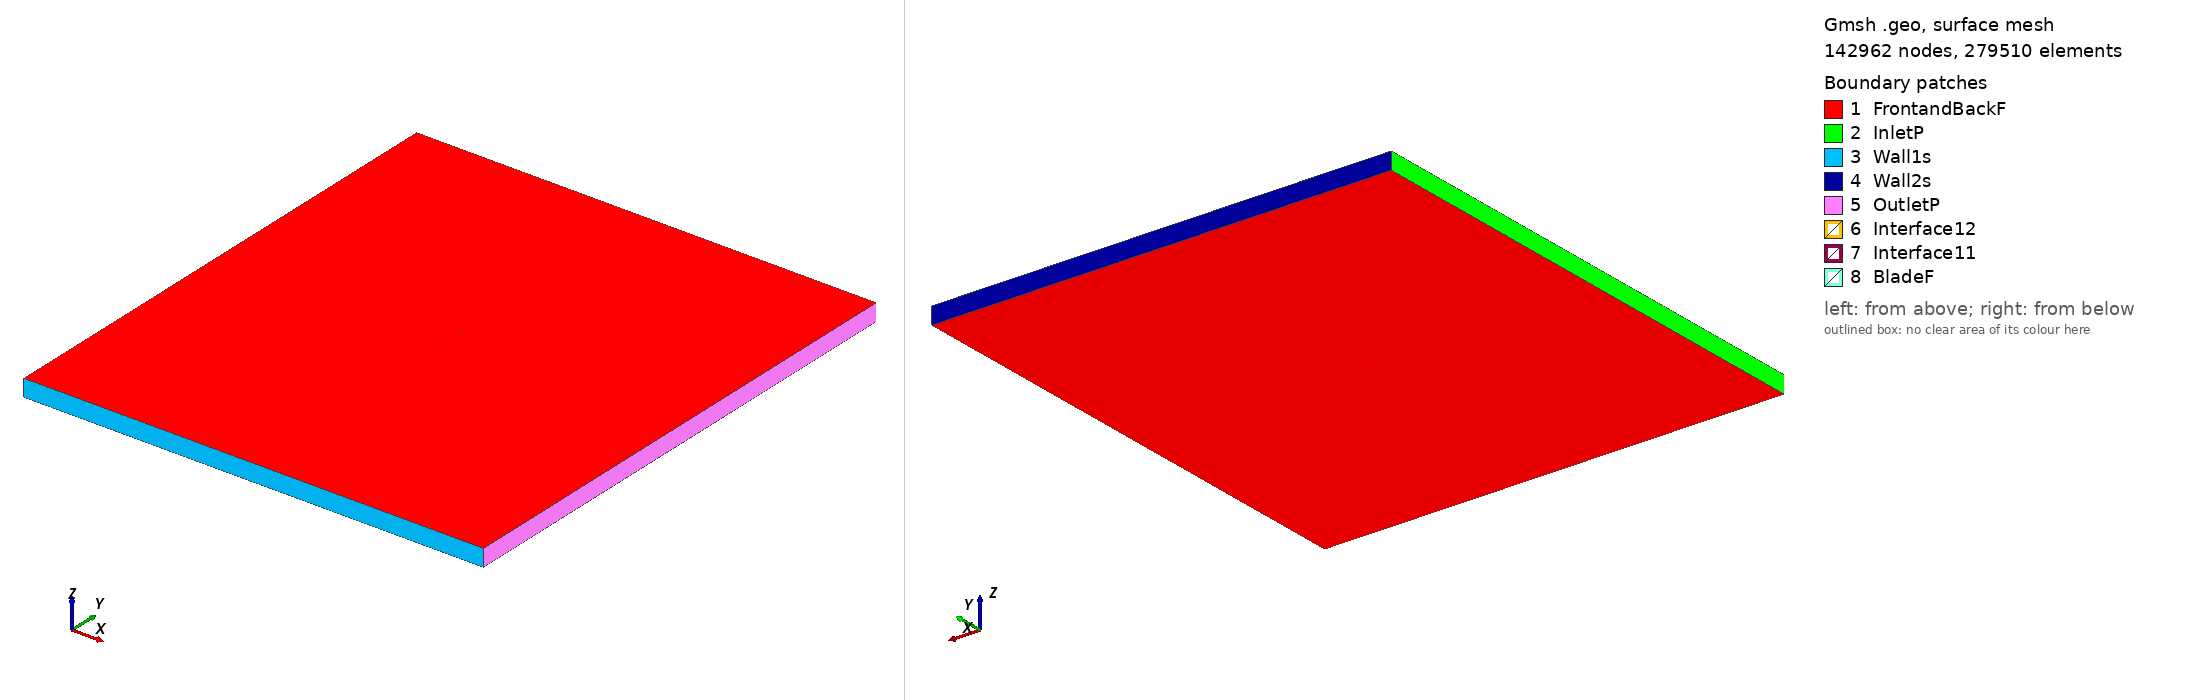

Gmsh geometry script, surface-meshed: 142962 nodes, 279510 surface elements. Boundary patches (legend numbers): 1 FrontandBackF, 2 InletP, 3 Wall1s, 4 Wall2s, 5 OutletP, 6 Interface12, 7 Interface11, 8 BladeF. Left view from above one corner, right view from below the opposite corner. Legend entries are the model's physical surfaces. The drawing asked Gmsh for element sizes between 1% and 20% of the model's largest extent; the script's own settings can give other sizes.

=== rc10b3_tsr_4.052_aoa_4.9689.geo (drawn) ===
SetFactory("OpenCASCADE");

Point(1) = {0.074652, 0.733716, 0, 1.0};
Point(2) = {0.073442, 0.733665, 0, 1.0};
Point(3) = {0.068488, 0.733399, 0, 1.0};
Point(4) = {0.063487, 0.733044, 0, 1.0};
Point(5) = {0.058322, 0.732672, 0, 1.0};
Point(6) = {0.052954, 0.732294, 0, 1.0};
Point(7) = {0.047336, 0.731924, 0, 1.0};
Point(8) = {0.041418, 0.731578, 0, 1.0};
Point(9) = {0.035295, 0.731281, 0, 1.0};
Point(10) = {0.029173, 0.731056, 0, 1.0};
Point(11) = {0.023148, 0.730911, 0, 1.0};
Point(12) = {0.017233, 0.730850, 0, 1.0};
Point(13) = {0.011371, 0.730872, 0, 1.0};
Point(14) = {0.005524, 0.730978, 0, 1.0};
Point(15) = {-0.000323, 0.731169, 0, 1.0};
Point(16) = {-0.006179, 0.731444, 0, 1.0};
Point(17) = {-0.012028, 0.731799, 0, 1.0};
Point(18) = {-0.017838, 0.732235, 0, 1.0};
Point(19) = {-0.023560, 0.732749, 0, 1.0};
Point(20) = {-0.029142, 0.733335, 0, 1.0};
Point(21) = {-0.034539, 0.733992, 0, 1.0};
Point(22) = {-0.039728, 0.734724, 0, 1.0};
Point(23) = {-0.044695, 0.735528, 0, 1.0};
Point(24) = {-0.049422, 0.736406, 0, 1.0};
Point(25) = {-0.053885, 0.737368, 0, 1.0};
Point(26) = {-0.058069, 0.738398, 0, 1.0};
Point(27) = {-0.061952, 0.739521, 0, 1.0};
Point(28) = {-0.065514, 0.740727, 0, 1.0};
Point(29) = {-0.068692, 0.742023, 0, 1.0};
Point(30) = {-0.071367, 0.743383, 0, 1.0};
Point(31) = {-0.073271, 0.744724, 0, 1.0};
Point(32) = {-0.074364, 0.746044, 0, 1.0};
Point(33) = {-0.074718, 0.747472, 0, 1.0};
Point(34) = {-0.074142, 0.748602, 0, 1.0};
Point(35) = {-0.072881, 0.749210, 0, 1.0};
Point(36) = {-0.070824, 0.749631, 0, 1.0};
Point(37) = {-0.068007, 0.749897, 0, 1.0};
Point(38) = {-0.064708, 0.750000, 0, 1.0};
Point(39) = {-0.061043, 0.749985, 0, 1.0};
Point(40) = {-0.057070, 0.749888, 0, 1.0};
Point(41) = {-0.052811, 0.749726, 0, 1.0};
Point(42) = {-0.048282, 0.749519, 0, 1.0};
Point(43) = {-0.043500, 0.749267, 0, 1.0};
Point(44) = {-0.038489, 0.748981, 0, 1.0};
Point(45) = {-0.033264, 0.748661, 0, 1.0};
Point(46) = {-0.027840, 0.748308, 0, 1.0};
Point(47) = {-0.022241, 0.747921, 0, 1.0};
Point(48) = {-0.016511, 0.747503, 0, 1.0};
Point(49) = {-0.010702, 0.747054, 0, 1.0};
Point(50) = {-0.004863, 0.746577, 0, 1.0};
Point(51) = {0.000973, 0.746074, 0, 1.0};
Point(52) = {0.006790, 0.745547, 0, 1.0};
Point(53) = {0.012599, 0.744991, 0, 1.0};
Point(54) = {0.018411, 0.744404, 0, 1.0};
Point(55) = {0.024266, 0.743778, 0, 1.0};
Point(56) = {0.030220, 0.743098, 0, 1.0};
Point(57) = {0.036258, 0.742357, 0, 1.0};
Point(58) = {0.042286, 0.741554, 0, 1.0};
Point(59) = {0.048100, 0.740706, 0, 1.0};
Point(60) = {0.053608, 0.739820, 0, 1.0};
Point(61) = {0.058862, 0.738880, 0, 1.0};
Point(62) = {0.063907, 0.737879, 0, 1.0};
Point(63) = {0.068784, 0.736802, 0, 1.0};
Point(64) = {0.073606, 0.735553, 0, 1.0};
Point(65) = {0.074783, 0.735225, 0, 1.0};
Point(66) = {-0.074652, -0.733716, 0, 1.0};
Point(67) = {-0.073442, -0.733665, 0, 1.0};
Point(68) = {-0.068488, -0.733399, 0, 1.0};
Point(69) = {-0.063487, -0.733044, 0, 1.0};
Point(70) = {-0.058322, -0.732672, 0, 1.0};
Point(71) = {-0.052954, -0.732294, 0, 1.0};
Point(72) = {-0.047336, -0.731924, 0, 1.0};
Point(73) = {-0.041418, -0.731578, 0, 1.0};
Point(74) = {-0.035295, -0.731281, 0, 1.0};
Point(75) = {-0.029173, -0.731056, 0, 1.0};
Point(76) = {-0.023148, -0.730911, 0, 1.0};
Point(77) = {-0.017233, -0.730850, 0, 1.0};
Point(78) = {-0.011371, -0.730872, 0, 1.0};
Point(79) = {-0.005524, -0.730978, 0, 1.0};
Point(80) = {0.000323, -0.731169, 0, 1.0};
Point(81) = {0.006179, -0.731444, 0, 1.0};
Point(82) = {0.012028, -0.731799, 0, 1.0};
Point(83) = {0.017838, -0.732235, 0, 1.0};
Point(84) = {0.023560, -0.732749, 0, 1.0};
Point(85) = {0.029142, -0.733335, 0, 1.0};
Point(86) = {0.034539, -0.733992, 0, 1.0};
Point(87) = {0.039728, -0.734724, 0, 1.0};
Point(88) = {0.044695, -0.735528, 0, 1.0};
Point(89) = {0.049422, -0.736406, 0, 1.0};
Point(90) = {0.053885, -0.737368, 0, 1.0};
Point(91) = {0.058069, -0.738398, 0, 1.0};
Point(92) = {0.061952, -0.739521, 0, 1.0};
Point(93) = {0.065514, -0.740727, 0, 1.0};
Point(94) = {0.068692, -0.742023, 0, 1.0};
Point(95) = {0.071367, -0.743383, 0, 1.0};
Point(96) = {0.073271, -0.744724, 0, 1.0};
Point(97) = {0.074364, -0.746044, 0, 1.0};
Point(98) = {0.074718, -0.747472, 0, 1.0};
Point(99) = {0.074142, -0.748602, 0, 1.0};
Point(100) = {0.072881, -0.749210, 0, 1.0};
Point(101) = {0.070824, -0.749631, 0, 1.0};
Point(102) = {0.068007, -0.749897, 0, 1.0};
Point(103) = {0.064708, -0.750000, 0, 1.0};
Point(104) = {0.061043, -0.749985, 0, 1.0};
Point(105) = {0.057070, -0.749888, 0, 1.0};
Point(106) = {0.052811, -0.749726, 0, 1.0};
Point(107) = {0.048282, -0.749519, 0, 1.0};
Point(108) = {0.043500, -0.749267, 0, 1.0};
Point(109) = {0.038489, -0.748981, 0, 1.0};
Point(110) = {0.033264, -0.748661, 0, 1.0};
Point(111) = {0.027840, -0.748308, 0, 1.0};
Point(112) = {0.022241, -0.747921, 0, 1.0};
Point(113) = {0.016511, -0.747503, 0, 1.0};
Point(114) = {0.010702, -0.747054, 0, 1.0};
Point(115) = {0.004863, -0.746577, 0, 1.0};
Point(116) = {-0.000973, -0.746074, 0, 1.0};
Point(117) = {-0.006790, -0.745547, 0, 1.0};
Point(118) = {-0.012599, -0.744991, 0, 1.0};
Point(119) = {-0.018411, -0.744404, 0, 1.0};
Point(120) = {-0.024266, -0.743778, 0, 1.0};
Point(121) = {-0.030220, -0.743098, 0, 1.0};
Point(122) = {-0.036258, -0.742357, 0, 1.0};
Point(123) = {-0.042286, -0.741554, 0, 1.0};
Point(124) = {-0.048100, -0.740706, 0, 1.0};
Point(125) = {-0.053608, -0.739820, 0, 1.0};
Point(126) = {-0.058862, -0.738880, 0, 1.0};
Point(127) = {-0.063907, -0.737879, 0, 1.0};
Point(128) = {-0.068784, -0.736802, 0, 1.0};
Point(129) = {-0.073606, -0.735553, 0, 1.0};
Point(130) = {-0.074783, -0.735225, 0, 1.0};

// Lines: first blade (splines 1-4)
Spline(1) = {1:21};
Spline(2) = {21:45};
Spline(3) = {45:65};
Spline(4) = {65,1};

// Lines: second blade (splines 5-8)
Spline(5) = {66:86};
Spline(6) = {86:110};
Spline(7) = {110:130};
Spline(8) = {130,66};

// Outer domain (points 20001-4 and lines)
Point(131) = {-13.50000000, -15.00000000, 0, 1.0};
Point(132) = {-13.50000000, 15.00000000, 0, 1.0};
Point(133) = {13.50000000, 15.00000000, 0, 1.0};
Point(134) = {13.50000000, -15.00000000, 0, 1.0};
Line(11) = {131, 132};
Line(12) = {132, 133};
Line(13) = {133, 134};
Line(14) = {131, 134};

// Interface (between moving and stationary domain) (circles)
Circle(9) = {0, 0, 0, 0.80000000, 0, 2*Pi};
Circle(10) = {0, 0, 0, 0.80000000, 0, 2*Pi};

// Loops collect Lines/Splines/etc (blade1, blade2, domain, first circle)
Line Loop(1) = {1:4};
Line Loop(2) = {5:8};
Line Loop(3) = {11,12,13,-14};
Line Loop(4) = {9};

// BooleanDifference cuts out the circle/interface from the domain
Plane Surface(1) = {3};
Plane Surface(2) = {4};
BooleanDifference{ Surface{1}; Delete;}{ Surface{2}; Delete;}

// This one cuts out the blades from the inner circle/interface
Line Loop(6) = {10};
Plane Surface(5) = {6};
Plane Surface(6) = {1};
Plane Surface(7) = {2};
BooleanDifference{ Surface{5}; Delete;}{ Surface{6,7}; Delete;}

// extrude to 3rd dimension
Extrude {0, 0, 1} {Surface{1}; Surface{5}; Layers{1}; Recombine;}

// Physical Surfaces are the named boundaries (patches)
Physical Surface("Interface11") = {12};
Physical Surface("Interface12") = {10};

// sides of domain
Physical Surface("InletP") = {6};
Physical Surface("OutletP") = {9};

// top and bottom of domain
Physical Surface("Wall1s") = {7};
Physical Surface("Wall2s") = {8};

// Check FrontandBackF by ensuring there is nothing in the 3rd dimension
Physical Surface("FrontandBackF") = {1,11,5,21};
Physical Surface("BladeF") = {13:20};
Physical Volume("Turbine") = {2};
Physical Volume("Farfield") = {1};

// settings for airfoil boundary layer
Field[1] = BoundaryLayer;
Field[1].EdgesList = {1:8};
Field[1].hwall_n = 1e-3;
Field[1].thickness = 1.5e-2;
Field[1].ratio = 1.05;
Field[1].Quads = 1;
BoundaryLayer Field = 1;

// control points for mesh (blade and interface)
// floor((arc length / 1.5mm)/ 6) -> Transfinite Line
Transfinite Line {1,2,3,5,6,7} = 33 Using Progression 1;
Transfinite Line {4,8} = 2 Using Progression 1;
Transfinite Line {9, 15} = 800 Using Progression 1;

// For more information on gmsh syntax, visit http://gmsh.info/doc/texinfo/gmsh.html
